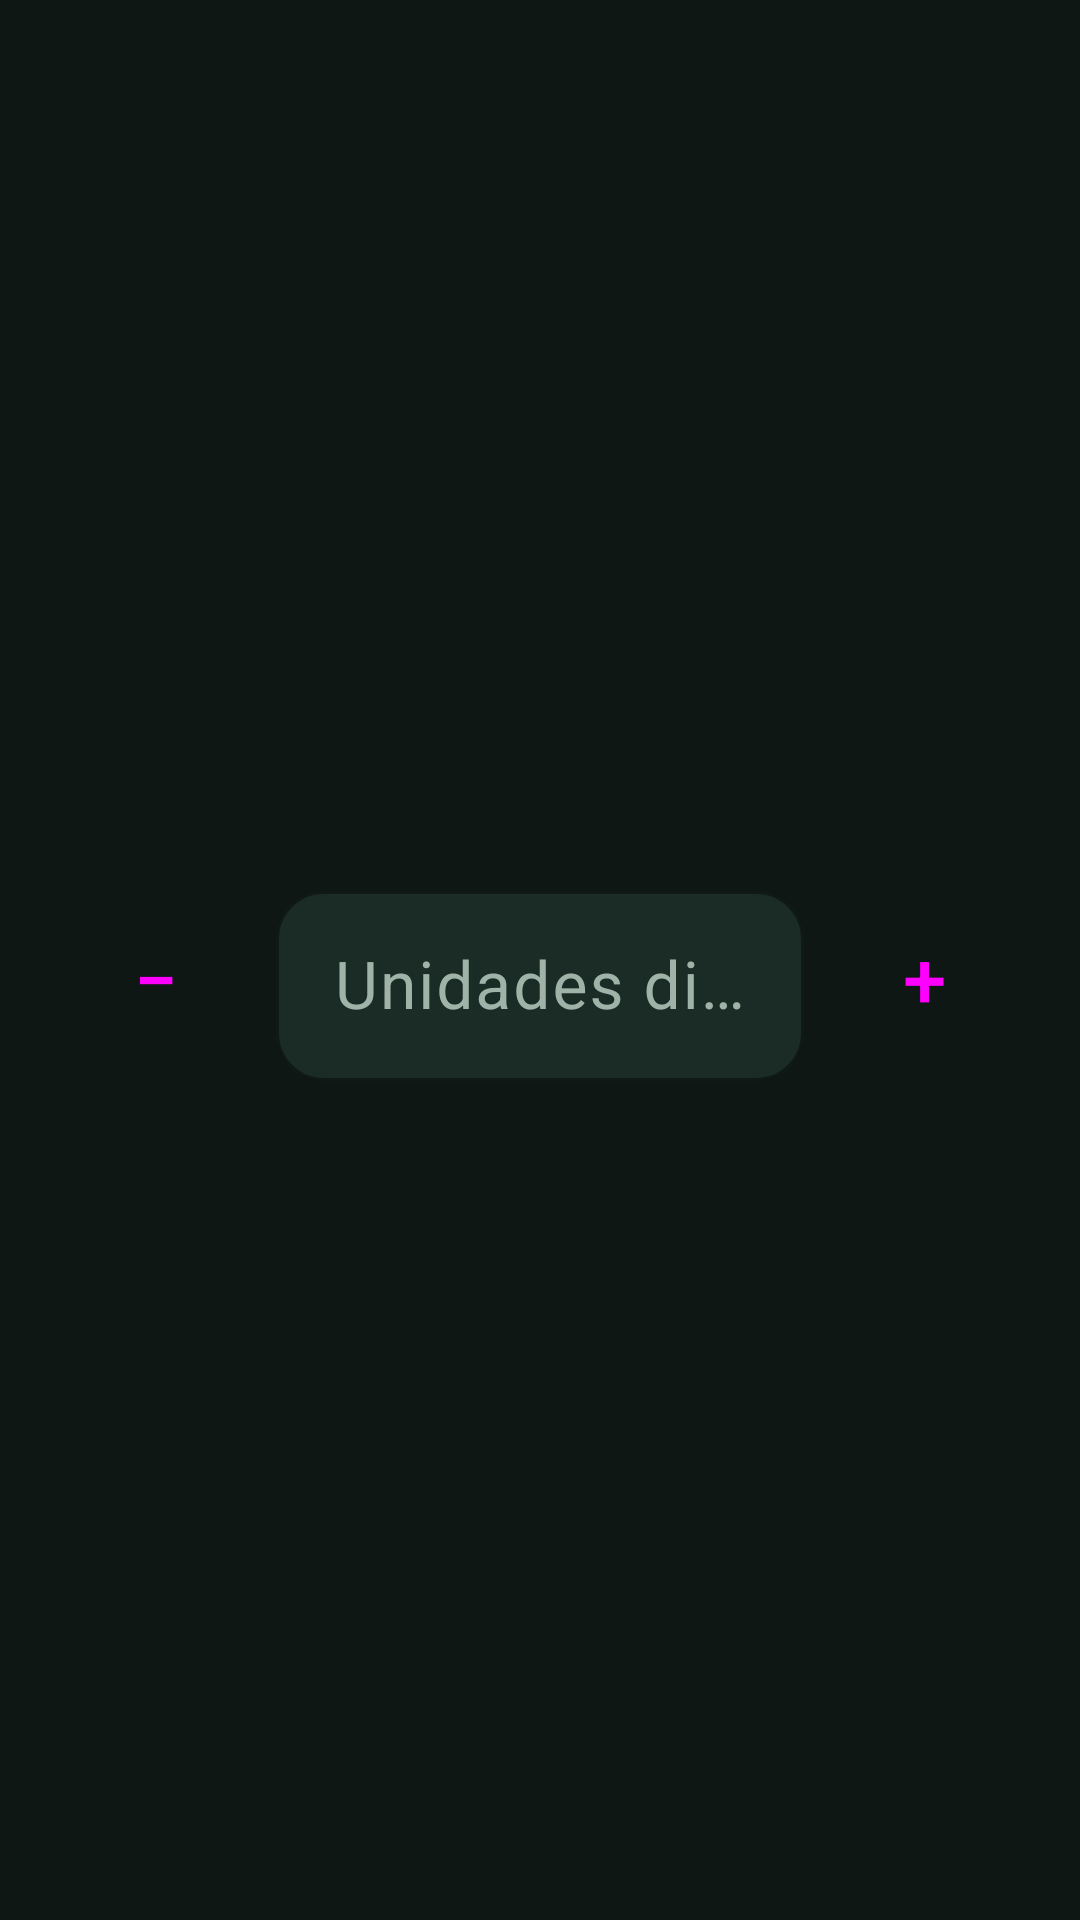

Reconstruct the res/layout file that produces this screen, plus the resources it refers to.
<!-- AndroidManifest.xml: application theme Theme.MonkeyStore -->
<!-- res/layout/dialogo_stock.xml -->
<?xml version="1.0" encoding="utf-8"?>
<LinearLayout xmlns:android="http://schemas.android.com/apk/res/android"
    xmlns:app="http://schemas.android.com/apk/res-auto"
    android:layout_width="match_parent"
    android:layout_height="wrap_content"
    android:gravity="center_vertical"
    android:orientation="horizontal"
    android:paddingStart="@dimen/espacio_grande"
    android:paddingTop="@dimen/espacio"
    android:paddingEnd="@dimen/espacio_grande">

    <Button
        android:id="@+id/btnMenos"
        style="@style/Widget.Material3.Button.TonalButton"
        android:layout_width="@dimen/alto_boton"
        android:layout_height="@dimen/alto_boton"
        android:contentDescription="@string/descripcion_menos"
        android:insetTop="0dp"
        android:insetBottom="0dp"
        android:padding="0dp"
        android:text="@string/simbolo_menos"
        android:textSize="@dimen/texto_titulo" />

    <com.google.android.material.textfield.TextInputLayout
        android:id="@+id/tilStock"
        android:layout_width="0dp"
        android:layout_height="wrap_content"
        android:layout_marginStart="@dimen/espacio"
        android:layout_marginEnd="@dimen/espacio"
        android:layout_weight="1"
        android:hint="@string/hint_stock">

        <com.google.android.material.textfield.TextInputEditText
            android:id="@+id/etStock"
            android:layout_width="match_parent"
            android:layout_height="wrap_content"
            android:gravity="center"
            android:importantForAutofill="no"
            android:inputType="number"
            android:maxLength="4"
            android:minHeight="@dimen/alto_minimo_toque"
            android:textSize="@dimen/texto_kpi" />
    </com.google.android.material.textfield.TextInputLayout>

    <Button
        android:id="@+id/btnMas"
        style="@style/Widget.Material3.Button.TonalButton"
        android:layout_width="@dimen/alto_boton"
        android:layout_height="@dimen/alto_boton"
        android:contentDescription="@string/descripcion_mas"
        android:insetTop="0dp"
        android:insetBottom="0dp"
        android:padding="0dp"
        android:text="@string/simbolo_mas"
        android:textSize="@dimen/texto_titulo" />
</LinearLayout>
<!-- resources referenced by this layout -->
<resources>
  <dimen name="alto_boton">56dp</dimen>
  <dimen name="alto_minimo_toque">48dp</dimen>
  <dimen name="espacio">12dp</dimen>
  <dimen name="espacio_grande">24dp</dimen>
  <dimen name="texto_kpi">22sp</dimen>
  <dimen name="texto_titulo">26sp</dimen>
  <string name="descripcion_mas">Sumar una unidad</string>
  <string name="descripcion_menos">Restar una unidad</string>
  <string name="hint_stock">Unidades disponibles</string>
  <string name="simbolo_mas">+</string>
  <string name="simbolo_menos">−</string>
  <style name="Theme.MonkeyStore" parent="Theme.Material3.Dark.NoActionBar">
          <item name="colorPrimary">@color/dorado</item>
          <item name="colorOnPrimary">@color/sobre_dorado</item>
          <item name="colorPrimaryContainer">@color/dorado_oscuro</item>
          <item name="colorSecondary">@color/estado_verde</item>
          <item name="colorSecondaryContainer">@color/tarjeta_alta</item>
          <item name="colorOnSecondaryContainer">@color/dorado</item>
          <item name="android:colorBackground">@color/fondo</item>
          <item name="colorSurface">@color/superficie</item>
          <item name="colorSurfaceContainer">@color/superficie</item>
          <item name="colorOnSurface">@color/texto</item>
          <item name="colorOnSurfaceVariant">@color/texto_secundario</item>
          <item name="colorOutline">@color/borde</item>
          <item name="colorError">@color/estado_rojo</item>
          <item name="android:windowBackground">@color/fondo</item>
          <item name="android:statusBarColor">@color/fondo</item>
          <item name="android:navigationBarColor">@color/superficie</item>
          <item name="materialCardViewStyle">@style/Tarjeta</item>
          <item name="textInputStyle">@style/Campo</item>
      </style>
  <color name="dorado">#D9B465</color>
  <color name="sobre_dorado">#1A1405</color>
  <color name="dorado_oscuro">#A9853A</color>
  <color name="estado_verde">#3DDC97</color>
  <color name="tarjeta_alta">#223630</color>
  <color name="fondo">#0E1714</color>
  <color name="superficie">#15221D</color>
  <color name="texto">#EDEFEA</color>
  <color name="texto_secundario">#9FB3A8</color>
  <color name="borde">#2A3D35</color>
  <color name="estado_rojo">#F2716B</color>
  <style name="Tarjeta" parent="Widget.Material3.CardView.Filled">
          <item name="cardBackgroundColor">@color/tarjeta</item>
          <item name="cardCornerRadius">@dimen/radio_tarjeta</item>
          <item name="strokeColor">@color/borde</item>
          <item name="strokeWidth">@dimen/borde_tarjeta</item>
          <item name="cardElevation">0dp</item>
      </style>
  <style name="Campo" parent="Widget.Material3.TextInputLayout.OutlinedBox">
          <item name="boxCornerRadiusTopStart">@dimen/radio_boton</item>
          <item name="boxCornerRadiusTopEnd">@dimen/radio_boton</item>
          <item name="boxCornerRadiusBottomStart">@dimen/radio_boton</item>
          <item name="boxCornerRadiusBottomEnd">@dimen/radio_boton</item>
          <item name="boxStrokeColor">@color/dorado</item>
          <item name="boxBackgroundColor">@color/tarjeta</item>
          <item name="startIconTint">@color/texto_secundario</item>
          <item name="endIconTint">@color/texto_secundario</item>
          <item name="hintTextColor">@color/dorado</item>
      </style>
  <color name="tarjeta">#1B2B25</color>
  <dimen name="radio_tarjeta">20dp</dimen>
  <dimen name="borde_tarjeta">1dp</dimen>
  <dimen name="radio_boton">16dp</dimen>
</resources>
